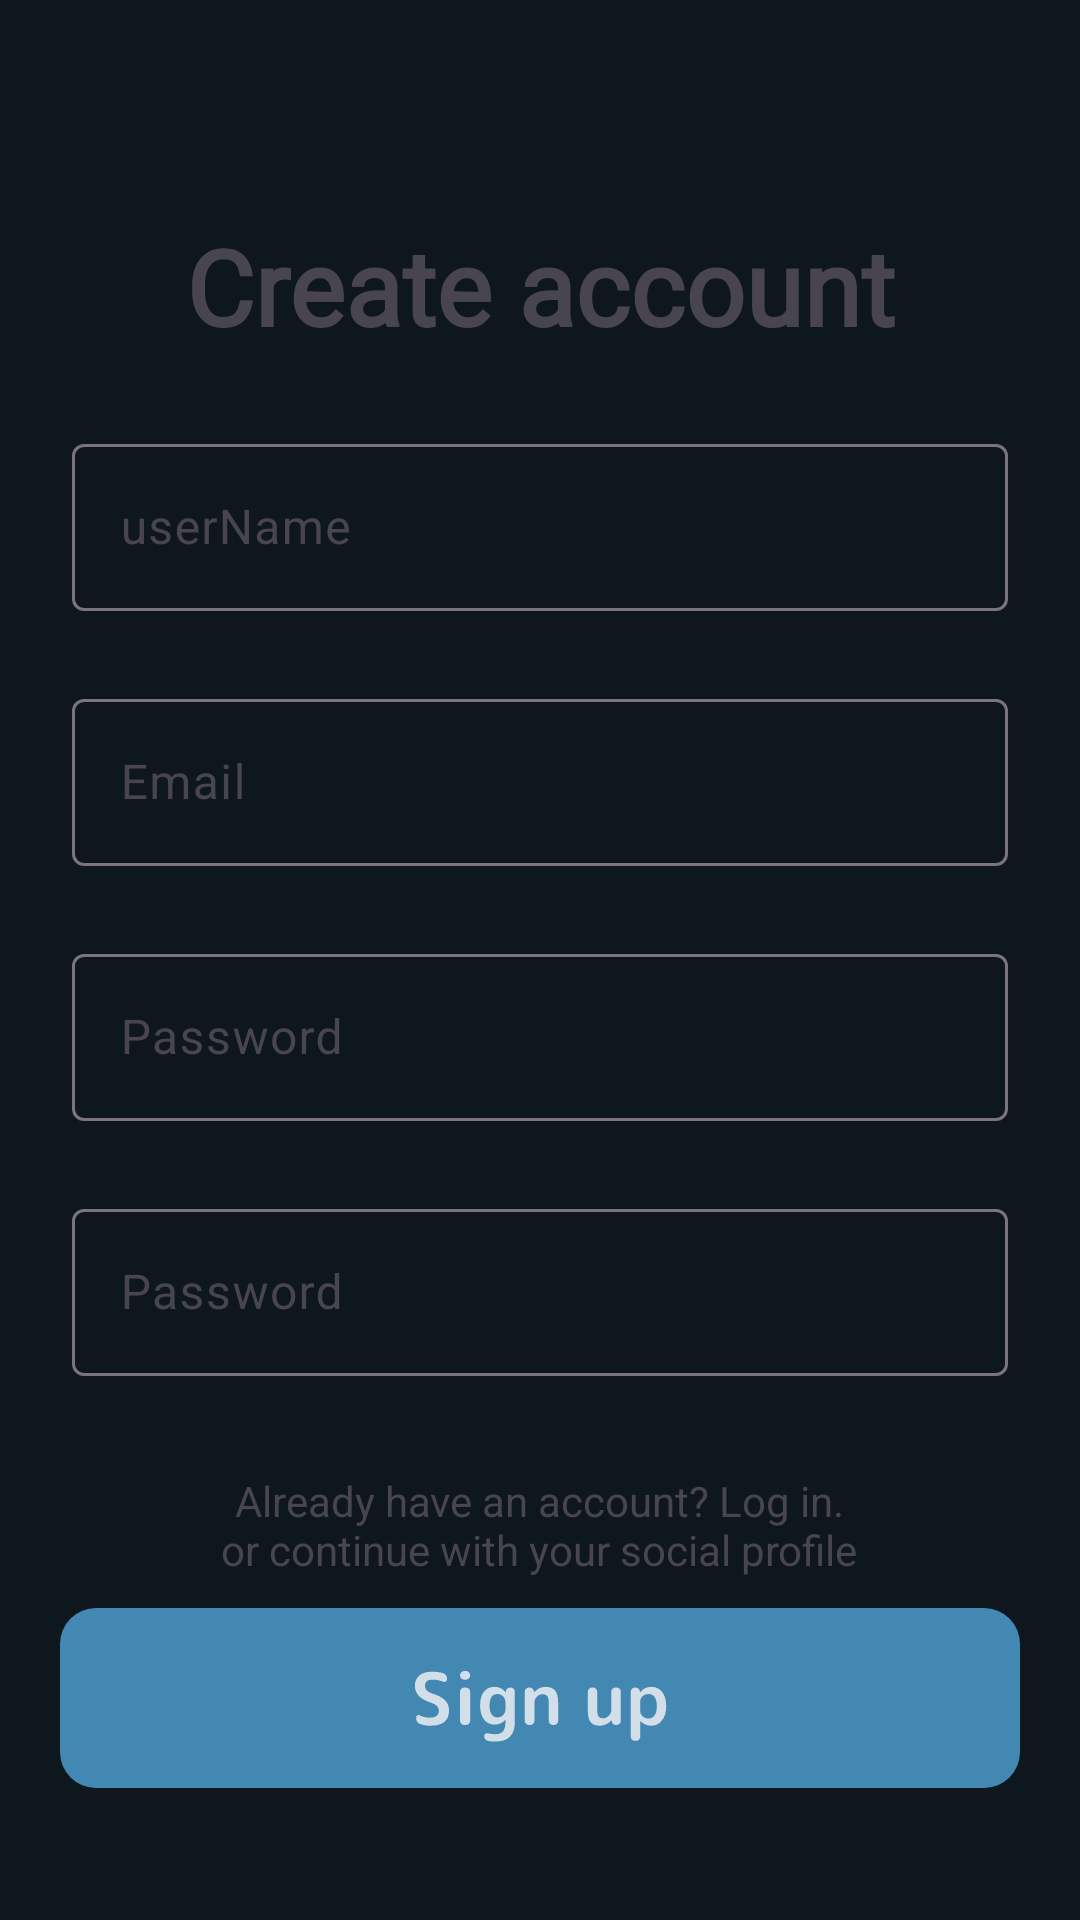

This screen was rendered from an Android layout file. Write that file and the resources it references.
<!-- AndroidManifest.xml: application theme Theme.Cinema_App -->
<!-- res/layout/fragment_register.xml -->
<?xml version="1.0" encoding="utf-8"?>
<layout xmlns:android="http://schemas.android.com/apk/res/android"
    xmlns:app="http://schemas.android.com/apk/res-auto"
    xmlns:tools="http://schemas.android.com/tools">

    <data>

    </data>

    <androidx.constraintlayout.widget.ConstraintLayout
        android:layout_width="match_parent"
        android:layout_height="match_parent"
        android:background="@color/Login_background_color"
        tools:context=".screens.start.StartFragment">

        <LinearLayout
            android:layout_width="match_parent"
            android:layout_height="match_parent"
            app:layout_constraintEnd_toEndOf="parent"
            app:layout_constraintStart_toStartOf="parent"
            android:orientation="vertical"
            android:layout_marginTop="40dp"
            android:gravity="center_horizontal"
            app:layout_constraintTop_toTopOf="parent">

            <TextView
                android:id="@+id/textView"
                android:layout_width="wrap_content"
                android:layout_height="wrap_content"
                android:layout_marginTop="32dp"
                android:fontFamily="@font/m_plus_rounded_1c_bold"
                android:text="Create account"
                android:textAlignment="center"
                android:textSize="35dp"
                android:textStyle="bold"
                app:layout_constraintEnd_toEndOf="parent"
                app:layout_constraintStart_toStartOf="parent"
                app:layout_constraintTop_toTopOf="parent" />
            <com.google.android.material.textfield.TextInputLayout
                android:id="@+id/textInputLayoutUserName"
                android:layout_width="match_parent"
                android:layout_height="wrap_content"
                android:layout_marginStart="24dp"
                android:layout_marginTop="24dp"
                android:layout_marginEnd="24dp"
                android:hint="userName"
                app:layout_constraintEnd_toEndOf="parent"
                app:layout_constraintStart_toStartOf="parent"
                app:layout_constraintTop_toTopOf="parent">

                <com.google.android.material.textfield.TextInputEditText
                    android:id="@+id/et_username"
                    android:layout_width="match_parent"
                    android:textColor="@color/silver"
                    android:layout_height="match_parent" />
            </com.google.android.material.textfield.TextInputLayout>
            <com.google.android.material.textfield.TextInputLayout
                android:id="@+id/textInputLayout"
                android:layout_width="match_parent"
                android:layout_height="wrap_content"
                android:layout_marginStart="24dp"
                android:layout_marginTop="24dp"
                android:layout_marginEnd="24dp"
                android:hint="Email"
                app:layout_constraintEnd_toEndOf="parent"
                app:layout_constraintStart_toStartOf="parent"
                app:layout_constraintTop_toTopOf="parent">

                <com.google.android.material.textfield.TextInputEditText
                    android:id="@+id/et_email"
                    android:layout_width="match_parent"
                    android:textColor="@color/silver"
                    android:layout_height="match_parent" />
            </com.google.android.material.textfield.TextInputLayout>

            <com.google.android.material.textfield.TextInputLayout
                android:id="@+id/textInputLayout2"
                android:layout_width="match_parent"
                android:layout_height="wrap_content"
                android:layout_marginStart="24dp"
                android:layout_marginTop="24dp"
                android:layout_marginEnd="24dp"
                android:hint="Password"
                app:layout_constraintEnd_toEndOf="parent"
                app:layout_constraintStart_toStartOf="parent"
                app:layout_constraintTop_toBottomOf="@+id/textInputLayout">

                <com.google.android.material.textfield.TextInputEditText
                    android:id="@+id/et_password"
                    android:layout_width="match_parent"
                    android:layout_height="match_parent"
                    android:textColor="@color/silver"/>
            </com.google.android.material.textfield.TextInputLayout>
            <com.google.android.material.textfield.TextInputLayout
                android:id="@+id/ConfirmPassword"
                android:layout_width="match_parent"
                android:layout_height="wrap_content"
                android:layout_marginStart="24dp"
                android:layout_marginTop="24dp"
                android:layout_marginEnd="24dp"
                android:hint="Password"
                app:layout_constraintEnd_toEndOf="parent"
                app:layout_constraintStart_toStartOf="parent"
                app:layout_constraintTop_toBottomOf="@+id/textInputLayout">

                <com.google.android.material.textfield.TextInputEditText
                    android:id="@+id/et_passwordconfirm"
                    android:layout_width="match_parent"
                    android:textColor="@color/silver"
                    android:layout_height="match_parent" />
            </com.google.android.material.textfield.TextInputLayout>

            <TextView
                android:id="@+id/tv_login"
                android:layout_width="wrap_content"
                android:layout_height="wrap_content"
                android:maxWidth="215dp"
                android:minWidth="215dp"
                android:textAlignment="center"
                android:layout_marginTop="32dp"
                android:text="@string/already_have_an_account_log_in_or_continue_with_your_social_profile"
                app:layout_constraintEnd_toEndOf="parent"
                app:layout_constraintStart_toStartOf="parent"
                app:layout_constraintTop_toBottomOf="@+id/textInputLayout2" />

            <ImageView
                android:id="@+id/btn_register"
                android:layout_width="wrap_content"
                android:layout_height="wrap_content"
                android:text="Sign up"
                android:background="@drawable/svg_sign_up"
                android:layout_marginTop="10dp"
                app:layout_constraintEnd_toEndOf="parent"
                app:layout_constraintStart_toStartOf="parent"
                app:layout_constraintTop_toBottomOf="@+id/tv_login" />
            <LinearLayout
                android:layout_width="match_parent"
                android:layout_height="wrap_content"
                android:orientation="horizontal"
                android:gravity="center_horizontal">
                <ImageView
                    android:layout_width="wrap_content"
                    android:layout_height="wrap_content"
                    android:layout_marginTop="50dp"
                    android:scaleType="center"
                    android:layout_marginLeft="25dp"
                    android:layout_marginRight="25dp"
                    android:src="@drawable/icon_svg_1"
                    app:layout_constraintEnd_toEndOf="parent"
                    app:layout_constraintStart_toStartOf="parent"
                    app:layout_constraintTop_toBottomOf="@+id/btn_sign_in" />
                <ImageView
                    android:layout_width="wrap_content"
                    android:layout_height="wrap_content"
                    android:layout_marginTop="50dp"
                    android:scaleType="center"
                    android:src="@drawable/google_icon"
                    android:layout_marginLeft="25dp"
                    android:layout_marginRight="25dp"
                    app:layout_constraintEnd_toEndOf="parent"
                    app:layout_constraintStart_toStartOf="parent"
                    app:layout_constraintTop_toBottomOf="@+id/btn_sign_in" />
                <ImageView
                    android:layout_width="wrap_content"
                    android:layout_height="wrap_content"
                    android:layout_marginTop="50dp"
                    android:scaleType="center"
                    android:layout_marginLeft="25dp"
                    android:layout_marginRight="25dp"
                    android:src="@drawable/icon_svg_3"
                    app:layout_constraintEnd_toEndOf="parent"
                    app:layout_constraintStart_toStartOf="parent"
                    app:layout_constraintTop_toBottomOf="@+id/btn_sign_in" />

            </LinearLayout>
        </LinearLayout>



    </androidx.constraintlayout.widget.ConstraintLayout>
</layout>
<!-- resources referenced by this layout -->
<resources>
  <color name="Login_background_color">#0F171E</color>
  <color name="silver">#F2E3E8EF</color>
  <!-- drawable google_icon (drawable) -->
  <vector xmlns:android="http://schemas.android.com/apk/res/android"
      android:width="50dp"
      android:height="50dp"
      android:viewportWidth="50"
      android:viewportHeight="50">
    <path
        android:pathData="M45.428,20.92H43.75V20.833H25V29.167H36.774C35.056,34.018 30.441,37.5 25,37.5C18.097,37.5 12.5,31.903 12.5,25C12.5,18.097 18.097,12.5 25,12.5C28.186,12.5 31.085,13.702 33.293,15.666L39.185,9.773C35.465,6.305 30.487,4.167 25,4.167C13.495,4.167 4.167,13.495 4.167,25C4.167,36.505 13.495,45.833 25,45.833C36.505,45.833 45.833,36.505 45.833,25C45.833,23.603 45.689,22.24 45.428,20.92Z"
        android:fillColor="#FBC02D"/>
    <path
        android:pathData="M6.569,15.303L13.413,20.323C15.266,15.738 19.751,12.5 25,12.5C28.186,12.5 31.085,13.702 33.293,15.666L39.185,9.773C35.465,6.305 30.487,4.167 25,4.167C16.998,4.167 10.058,8.684 6.569,15.303Z"
        android:fillColor="#E53935"/>
    <path
        android:pathData="M25,45.833C30.381,45.833 35.271,43.774 38.968,40.425L32.52,34.969C30.428,36.553 27.828,37.5 25,37.5C19.581,37.5 14.98,34.045 13.247,29.223L6.453,34.457C9.901,41.204 16.903,45.833 25,45.833Z"
        android:fillColor="#4CAF50"/>
    <path
        android:pathData="M45.428,20.92L45.411,20.833H43.75H25V29.167H36.774C35.949,31.497 34.45,33.506 32.517,34.97L32.52,34.968L38.968,40.424C38.512,40.839 45.833,35.417 45.833,25C45.833,23.603 45.69,22.24 45.428,20.92Z"
        android:fillColor="#1565C0"/>
  </vector>
  <!-- drawable icon_svg_1 (drawable) -->
  <vector xmlns:android="http://schemas.android.com/apk/res/android"
      android:width="50dp"
      android:height="50dp"
      android:viewportWidth="50"
      android:viewportHeight="50">
    <path
        android:pathData="M49.996,25.001C49.996,37.627 40.637,48.066 28.479,49.76C27.342,49.918 26.179,50 24.998,50C23.635,50 22.297,49.891 20.994,49.681C9.091,47.765 0,37.444 0,25.001C0,11.194 11.193,0 25,0C38.807,0 50,11.194 50,25.001H49.996Z"
        android:fillColor="#1C1C1B"/>
    <path
        android:pathData="M10.139,11.026L21.668,26.441L10.067,38.974H12.679L22.837,28.002L31.043,38.974H39.93L27.752,22.692L38.551,11.026H35.939L26.585,21.131L19.027,11.026H10.141H10.139ZM13.978,12.949H18.06L36.086,37.051H32.005L13.978,12.949Z"
        android:fillColor="#ffffff"/>
  </vector>
  <string name="already_have_an_account_log_in_or_continue_with_your_social_profile">Already have an account? Log in. or continue with your social profile</string>
  <style name="Theme.Cinema_App" parent="Base.Theme.Cinema_App" />
  <style name="Base.Theme.Cinema_App" parent="Theme.Material3.DayNight.NoActionBar">
          
          
      </style>
</resources>
